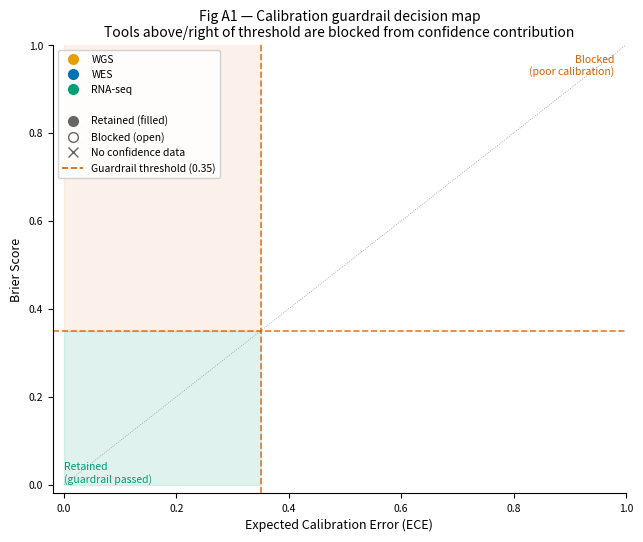

This figure's Python source: (Note: this script raises an exception after producing the figure.)
#!/usr/bin/env python3
"""
generate_figures_analysis.py  —  MVHLA supplementary analysis figures
Produces five new publication figures addressing critical peer-review weaknesses.

Figures generated:
  figure_a1_guardrail_scatter.{png,pdf}     W3/W2: Calibration guardrail decision map
  figure_a2_tool_ceiling.{png,pdf}          W1:    Tool-limitation ceiling bar chart
  figure_a3_weight_decomposition.{png,pdf}  W1:    Weight decomposition by tool/modality
  figure_a8_calibration_ci.{png,pdf}        W6:    Reliability diagram with CI bands
  figure_a9_weight_sensitivity.{png,pdf}    W4:    Weight sensitivity (alpha sweep)

Usage:
    python3.11 bin/generate_figures_analysis.py [--outdir PATH] [--verify]
"""

import argparse
import csv
import json
import math
import sys
from pathlib import Path

try:
    import matplotlib
    matplotlib.use("Agg")
    import matplotlib.pyplot as plt
    import matplotlib.patches as mpatches
    from matplotlib.lines import Line2D
    import numpy as np
except ImportError:
    sys.exit("matplotlib/numpy not installed. Run: python3.11 -m pip install --user matplotlib numpy")

# ─── Paths ────────────────────────────────────────────────────────────────────

_SCRATCH = Path("/scratch/project_2008084/pihla-publish")

BENCH = {
    "wgs":    _SCRATCH / "analysis/benchmark_wgs_all_samples/tables",
    "wes":    _SCRATCH / "analysis/benchmark_wes_all_samples/tables",
    "rna":    _SCRATCH / "analysis/benchmark_rna_all_samples/tables",
    "trimodal": _SCRATCH / "analysis/benchmark_trimodal_all_samples/tables",
}
WEIGHT_SENS = _SCRATCH / "analysis/weight_sensitivity"
DEFAULT_OUTDIR = _SCRATCH / "analysis/figures_final"

# ─── Design tokens ────────────────────────────────────────────────────────────
# Wong colorblind-safe palette
C_WGS  = "#E69F00"   # amber
C_WES  = "#0072B2"   # dark blue
C_RNA  = "#009E73"   # teal-green
C_GREY = "#999999"
C_DARK = "#333333"
C_CEILING = "#D55E00"  # vermillion for ceiling line

MODALITY_COLOR = {"wgs": C_WGS, "wes": C_WES, "rnaseq": C_RNA}
MODALITY_LABEL = {"wgs": "WGS", "wes": "WES", "rnaseq": "RNA-seq"}
MODALITY_ORDER = ["wgs", "wes", "rnaseq"]
# Map canonical modality names to benchmark directory keys
MODALITY_BENCH = {"wgs": "wgs", "wes": "wes", "rnaseq": "rna"}

METHOD_COLOR = {
    "single_tool": "#BBBBBB",
    "baseline":    C_WES,
    "ensemble":    C_RNA,
}

DPI = 300
FONT_MAIN  = 9
FONT_SMALL = 7.5
FONT_TITLE = 10

plt.rcParams.update({
    "font.size":        FONT_MAIN,
    "axes.labelsize":   FONT_MAIN,
    "axes.titlesize":   FONT_TITLE,
    "xtick.labelsize":  FONT_SMALL,
    "ytick.labelsize":  FONT_SMALL,
    "legend.fontsize":  FONT_SMALL,
    "figure.dpi":       DPI,
    "axes.spines.top":  False,
    "axes.spines.right":False,
    "figure.facecolor": "white",
})


# ─── Helpers ──────────────────────────────────────────────────────────────────

def read_tsv(path):
    with open(path) as f:
        return list(csv.DictReader(f, delimiter="\t"))


def f(x, decimals=4):
    """Coerce to float, return None if empty/missing."""
    if x is None or str(x).strip() == "":
        return None
    try:
        return round(float(x), decimals)
    except ValueError:
        return None


def wilson_ci(k, n, z=1.96):
    """Wilson binomial confidence interval. Returns (lo, hi)."""
    if n == 0:
        return (0.0, 1.0)
    p = k / n
    denom = 1 + z**2 / n
    centre = (p + z**2 / (2 * n)) / denom
    half = (z / denom) * math.sqrt(p * (1 - p) / n + z**2 / (4 * n**2))
    return (max(0.0, centre - half), min(1.0, centre + half))


def save_figure(fig, outdir, stem):
    outdir = Path(outdir)
    outdir.mkdir(parents=True, exist_ok=True)
    for ext in ("png", "pdf"):
        path = outdir / f"{stem}.{ext}"
        fig.savefig(path, dpi=DPI, bbox_inches="tight")
    print(f"  Saved {stem}.png/pdf")


# ─── Figure A1: Calibration guardrail scatter ─────────────────────────────────

def fig_a1_guardrail_scatter(outdir):
    """
    ECE vs Brier score for every (tool, modality) combination.
    Filled markers = blocked by guardrail; open = retained.
    Decision boundary lines at 0.35.
    """
    rows = []
    for mod in MODALITY_ORDER:
        path = BENCH[MODALITY_BENCH[mod]] / "tool_confidence_weights.tsv"
        if not path.exists():
            continue
        for r in read_tsv(path):
            brier = f(r.get("brier_score"))
            ece   = f(r.get("expected_calibration_error"))
            if brier is None or ece is None:
                # no_confidence tools — plot at edge
                status = r.get("guardrail_status", "")
                if status == "no_confidence":
                    rows.append(dict(tool=r["tool"], modality=r["modality"],
                                     brier=None, ece=None,
                                     status="no_confidence",
                                     final_weight=f(r.get("final_weight"))))
                continue
            rows.append(dict(
                tool=r["tool"], modality=r["modality"],
                brier=brier, ece=ece,
                status=r.get("guardrail_status", ""),
                final_weight=f(r.get("final_weight"))
            ))

    fig, ax = plt.subplots(figsize=(6.5, 5.5))

    THRESHOLD = 0.35
    ax.axhline(THRESHOLD, color=C_CEILING, lw=1.2, ls="--", alpha=0.8, zorder=1)
    ax.axvline(THRESHOLD, color=C_CEILING, lw=1.2, ls="--", alpha=0.8, zorder=1)
    ax.fill_between([0, THRESHOLD], [THRESHOLD, THRESHOLD], [0, 0],
                    color="#009E7320", zorder=0)
    ax.text(0.02, 0.02, "Retained\n(guardrail passed)",
            transform=ax.transAxes, fontsize=FONT_SMALL,
            color="#009E73", va="bottom")
    ax.fill_betweenx([THRESHOLD, 1.1], [0, 0], [THRESHOLD, THRESHOLD],
                     color="#D55E0015", zorder=0)
    ax.text(0.98, 0.98, "Blocked\n(poor calibration)",
            transform=ax.transAxes, fontsize=FONT_SMALL,
            color=C_CEILING, va="top", ha="right")

    marker_by_status = {
        "applied":          ("o",  True),
        "poor_calibration": ("o",  False),
        "no_confidence":    ("x",  False),
        "coverage_too_low": ("^",  False),
    }

    jitter = 0.008
    np.random.seed(42)
    label_placed = {}

    for row in rows:
        if row["brier"] is None:
            continue
        mod    = row["modality"]
        status = row["status"]
        color  = MODALITY_COLOR.get(mod, C_GREY)
        shape, filled = marker_by_status.get(status, ("o", False))
        jx = row["ece"]   + np.random.uniform(-jitter, jitter)
        jy = row["brier"] + np.random.uniform(-jitter, jitter)

        ax.scatter(jx, jy,
                   c=color if filled else "none",
                   edgecolors=color,
                   linewidths=1.4,
                   marker=shape, s=80, zorder=4)

        # Label each point with tool name (abbreviated)
        label_key = (row["tool"], mod)
        if label_key not in label_placed:
            tool_short = row["tool"].replace("POLYSOLVER", "POLY").replace("ArcasHLA", "ArcasHLA")
            ax.annotate(tool_short,
                        xy=(jx, jy),
                        xytext=(4, 3), textcoords="offset points",
                        fontsize=6.5, color=color, zorder=5)
            label_placed[label_key] = True

    # Legend
    legend_handles = [
        Line2D([0],[0], marker="o", color="w", markerfacecolor=MODALITY_COLOR["wgs"],
               markeredgecolor=MODALITY_COLOR["wgs"], ms=7, label="WGS"),
        Line2D([0],[0], marker="o", color="w", markerfacecolor=MODALITY_COLOR["wes"],
               markeredgecolor=MODALITY_COLOR["wes"], ms=7, label="WES"),
        Line2D([0],[0], marker="o", color="w", markerfacecolor=MODALITY_COLOR["rnaseq"],
               markeredgecolor=MODALITY_COLOR["rnaseq"], ms=7, label="RNA-seq"),
        Line2D([0],[0], linestyle="none"),
        Line2D([0],[0], marker="o", color="w", markerfacecolor="#666666",
               markeredgecolor="#666666", ms=7, label="Retained (filled)"),
        Line2D([0],[0], marker="o", color="w", markerfacecolor="none",
               markeredgecolor="#666666", ms=7, label="Blocked (open)"),
        Line2D([0],[0], marker="x", color="#666666", linestyle="none",
               ms=7, label="No confidence data"),
        Line2D([0],[0], color=C_CEILING, lw=1.2, ls="--",
               label="Guardrail threshold (0.35)"),
    ]
    ax.legend(handles=legend_handles, loc="upper left", framealpha=0.9, fontsize=FONT_SMALL)

    ax.set_xlabel("Expected Calibration Error (ECE)")
    ax.set_ylabel("Brier Score")
    ax.set_title("Fig A1 — Calibration guardrail decision map\n"
                 "Tools above/right of threshold are blocked from confidence contribution",
                 fontsize=FONT_TITLE)
    ax.set_xlim(-0.02, 1.0)
    ax.set_ylim(-0.02, 1.0)
    ax.plot([0, 1], [0, 1], color=C_GREY, lw=0.6, ls=":", zorder=0)  # diagonal

    fig.tight_layout()
    save_figure(fig, outdir, "figure_a1_guardrail_scatter")
    plt.close(fig)


# ─── Figure A2: Tool-limitation ceiling bar chart ─────────────────────────────

def fig_a2_tool_ceiling(outdir):
    """
    Horizontal bar chart of all methods per modality, with CI bars.
    Dashed vertical line marks the best single-tool accuracy (ceiling).
    """
    fig, axes = plt.subplots(1, 3, figsize=(14, 5.5), sharey=False)

    MODALITY_BENCH_KEY = {"wgs": "wgs", "wes": "wes", "rna": "rna"}
    modalities = [("wgs", "WGS"), ("wes", "WES"), ("rna", "RNA-seq")]

    for ax, (mod_key, mod_label) in zip(axes, modalities):
        bench_key = mod_key if mod_key != "rna" else "rna"
        # RNA stored as 'rnaseq' in modality column but files under benchmark_rna_all_samples
        bench_dir = BENCH["wgs"] if mod_key == "wgs" else (
            BENCH["wes"] if mod_key == "wes" else BENCH["rna"])
        rows = read_tsv(bench_dir / "method_comparison.tsv")

        # Filter to correct modality column value
        mod_filter = {"wgs": "wgs", "wes": "wes", "rna": "rnaseq"}[mod_key]
        rows = [r for r in rows if r.get("modality") == mod_filter or r.get("modality", "") == ""]

        # Find ceiling (best single tool)
        single_rates = [f(r["overall_correct_call_rate"]) for r in rows
                        if r.get("method_type") == "single_tool"
                        and f(r["overall_correct_call_rate"]) is not None]
        ceiling = max(single_rates) if single_rates else None

        # Sort by overall_correct_call_rate descending
        rows_sorted = sorted(rows,
            key=lambda r: f(r.get("overall_correct_call_rate")) or 0,
            reverse=False)  # horizontal bar starts at bottom

        labels, vals, lo_errs, hi_errs, colors = [], [], [], [], []
        for r in rows_sorted:
            rate   = f(r.get("overall_correct_call_rate"))
            ci_lo  = f(r.get("overall_correct_call_rate_ci_lo"))
            ci_hi  = f(r.get("overall_correct_call_rate_ci_hi"))
            mtype  = r.get("method_type", "single_tool")
            if rate is None:
                continue
            labels.append(r["method"])
            vals.append(rate)
            lo_errs.append(rate - ci_lo if ci_lo is not None else 0)
            hi_errs.append(ci_hi - rate if ci_hi is not None else 0)
            colors.append(METHOD_COLOR.get(mtype, C_GREY))

        y_pos = np.arange(len(labels))
        bars = ax.barh(y_pos, vals, color=colors, height=0.65,
                       alpha=0.85, edgecolor="white", linewidth=0.5, zorder=3)
        ax.errorbar(vals, y_pos, xerr=[lo_errs, hi_errs],
                    fmt="none", color=C_DARK, capsize=3, linewidth=1.2, zorder=4)

        if ceiling is not None:
            ax.axvline(ceiling, color=C_CEILING, lw=1.5, ls="--", zorder=5,
                       label=f"Tool ceiling ({ceiling:.3f})")
            ax.text(ceiling + 0.005, len(labels) - 0.5,
                    f"Tool ceiling\n{ceiling:.3f}",
                    fontsize=FONT_SMALL, color=C_CEILING, va="top")

        ax.set_yticks(y_pos)
        ax.set_yticklabels(labels, fontsize=FONT_SMALL)
        ax.set_xlabel("Overall correct-call rate")
        ax.set_title(f"{mod_label}\n(N={rows_sorted[0].get('sample_count','?') if rows_sorted else '?'})",
                     fontsize=FONT_TITLE)
        ax.set_xlim(0, 1.05)

        # Legend for method types
        if ax == axes[0]:
            patch_handles = [
                mpatches.Patch(color=METHOD_COLOR["single_tool"], label="Single tool"),
                mpatches.Patch(color=METHOD_COLOR["baseline"],    label="MajorityVote"),
                mpatches.Patch(color=METHOD_COLOR["ensemble"],    label="WeightedConsensus"),
                Line2D([0],[0], color=C_CEILING, lw=1.5, ls="--", label="Tool ceiling"),
            ]
            ax.legend(handles=patch_handles, loc="lower right",
                      fontsize=FONT_SMALL, framealpha=0.9)

    fig.suptitle("Fig A2 — Tool-limitation ceiling: all consensus strategies vs best single tool\n"
                 "95% Wilson confidence intervals shown. Dashed line = best single-tool ceiling.",
                 fontsize=FONT_TITLE, y=1.02)
    fig.tight_layout()
    save_figure(fig, outdir, "figure_a2_tool_ceiling")
    plt.close(fig)


# ─── Figure A3: Weight decomposition stacked bars ─────────────────────────────

def fig_a3_weight_decomposition(outdir):
    """
    Stacked horizontal bars per (tool, modality) showing reliability vs confidence components.
    Only tools with non-zero final_weight are shown.
    """
    all_rows = []
    for mod in MODALITY_ORDER:
        path = BENCH[MODALITY_BENCH[mod]] / "tool_confidence_weights.tsv"
        if not path.exists():
            continue
        for r in read_tsv(path):
            all_rows.append(r)

    fig, axes = plt.subplots(1, 3, figsize=(14, 5), sharey=False)
    ALPHA_BASE = 0.7
    BETA_CONF  = 0.3

    for ax, mod in zip(axes, MODALITY_ORDER):
        rows = [r for r in all_rows if r["modality"] == mod]
        rows = [r for r in rows if f(r.get("final_weight")) and f(r.get("final_weight")) > 0]
        rows_sorted = sorted(rows, key=lambda r: f(r.get("final_weight")) or 0, reverse=False)

        labels, base_parts, conf_parts, bar_colors = [], [], [], []
        for r in rows_sorted:
            base = f(r.get("base_reliability")) or 0
            fw   = f(r.get("final_weight")) or 0
            status = r.get("guardrail_status", "")
            labels.append(r["tool"])

            base_component = ALPHA_BASE * base
            if status == "applied":
                eff = f(r.get("effective_confidence")) or base
                conf_component = BETA_CONF * eff
            else:
                conf_component = 0.0  # blocked or no_confidence

            base_parts.append(base_component)
            conf_parts.append(conf_component)
            bar_colors.append(MODALITY_COLOR[mod])

        y_pos = np.arange(len(labels))

        ax.barh(y_pos, base_parts, color=MODALITY_COLOR[mod],
                height=0.62, alpha=0.85, edgecolor="white",
                label=f"0.7 × base reliability", zorder=3)
        ax.barh(y_pos, conf_parts, left=base_parts,
                color="#F0A500", height=0.62, alpha=0.9, edgecolor="white",
                label=f"0.3 × effective confidence", zorder=3)

        # Hatching for blocked tools
        for i, r in enumerate(rows_sorted):
            if r.get("guardrail_status") in ("poor_calibration", "no_confidence", "coverage_too_low"):
                ax.barh(i, base_parts[i] + conf_parts[i],
                        color="none", height=0.62,
                        edgecolor=C_CEILING, linewidth=1.2,
                        hatch="///", zorder=4, alpha=0.6)

        ax.set_yticks(y_pos)
        ax.set_yticklabels(labels, fontsize=FONT_SMALL)
        ax.set_xlabel("Weight component")
        ax.set_title(f"{MODALITY_LABEL[mod]}", fontsize=FONT_TITLE)
        ax.set_xlim(0, 1.05)
        ax.axvline(0, color=C_GREY, lw=0.5)

        if ax == axes[0]:
            blocked_patch = mpatches.Patch(
                facecolor="none", edgecolor=C_CEILING, hatch="///", linewidth=1.2,
                label="Blocked by guardrail (///)  ")
            ax.legend(
                handles=[
                    mpatches.Patch(color=MODALITY_COLOR[mod], alpha=0.85,
                                   label="0.7 × base reliability"),
                    mpatches.Patch(color="#F0A500", alpha=0.9,
                                   label="0.3 × eff. confidence"),
                    blocked_patch,
                ],
                loc="lower right", fontsize=FONT_SMALL, framealpha=0.9)

    fig.suptitle("Fig A3 — Ensemble weight decomposition: reliability component vs confidence boost\n"
                 "Hatched border = tool blocked by calibration guardrail",
                 fontsize=FONT_TITLE, y=1.02)
    fig.tight_layout()
    save_figure(fig, outdir, "figure_a3_weight_decomposition")
    plt.close(fig)


# ─── Figure A8: Reliability diagram with CI bands ─────────────────────────────

def fig_a8_calibration_ci(outdir):
    """
    Reliability diagrams (mean confidence vs observed accuracy per bin) with
    Wilson 95% CI bands on observed accuracy. One panel per modality.
    """
    fig, axes = plt.subplots(1, 3, figsize=(13, 4.5))

    TOOL_COLORS = {
        "OptiType":   "#4CAF50",
        "HLA-HD":     "#2196F3",
        "ArcasHLA":   "#FF9800",
        "T1K":        "#E53935",
        "Kourami":    "#8E24AA",
        "SpecHLA":    "#00897B",
        "POLYSOLVER": "#F57F17",
        "Seq2HLA":    "#37474F",
    }

    for ax, mod in zip(axes, MODALITY_ORDER):
        path = BENCH[MODALITY_BENCH[mod]] / "confidence_bin_summary.tsv"
        if not path.exists():
            ax.set_visible(False)
            continue
        rows = read_tsv(path)

        # Perfect calibration line
        ax.plot([0, 1], [0, 1], color=C_GREY, lw=0.8, ls=":", zorder=1, label="_nolegend_")
        ax.fill_between([0, 1], [0, 0], [1, 1],
                        alpha=0.04, color=C_GREY, zorder=0)

        from collections import defaultdict
        bins_by_tool = defaultdict(list)
        for r in rows:
            tool = r["tool"]
            mc   = f(r.get("mean_confidence"))
            oa   = f(r.get("observed_accuracy"))
            n    = int(r.get("n_rows", 0) or 0)
            if mc is None or oa is None or n == 0:
                continue
            k   = round(oa * n)
            lo, hi = wilson_ci(k, n)
            bins_by_tool[tool].append((mc, oa, lo, hi, n))

        for tool, bin_data in sorted(bins_by_tool.items()):
            if len(bin_data) < 2:
                continue
            bin_data.sort(key=lambda x: x[0])
            xs  = [b[0] for b in bin_data]
            ys  = [b[1] for b in bin_data]
            los = [b[2] for b in bin_data]
            his = [b[3] for b in bin_data]
            ns  = [b[4] for b in bin_data]
            color = TOOL_COLORS.get(tool, C_GREY)

            ax.fill_between(xs, los, his, alpha=0.18, color=color, zorder=2)
            ax.plot(xs, ys, color=color, lw=1.3, marker="o",
                    ms=max(3, min(7, min(ns) / 30)), zorder=3, label=tool)

        ax.set_xlabel("Mean predicted confidence")
        ax.set_ylabel("Observed accuracy" if ax == axes[0] else "")
        ax.set_title(f"{MODALITY_LABEL[mod]}", fontsize=FONT_TITLE)
        ax.set_xlim(-0.02, 1.02)
        ax.set_ylim(-0.02, 1.02)
        ax.legend(loc="upper left", fontsize=FONT_SMALL - 0.5, framealpha=0.9)

    fig.suptitle("Fig A8 — Reliability diagrams with 95% Wilson CI bands per calibration bin\n"
                 "Shaded band = binomial uncertainty. Dotted diagonal = perfect calibration.",
                 fontsize=FONT_TITLE, y=1.02)
    fig.tight_layout()
    save_figure(fig, outdir, "figure_a8_calibration_ci")
    plt.close(fig)


# ─── Figure A9: Weight sensitivity ────────────────────────────────────────────

def fig_a9_weight_sensitivity(outdir):
    """
    Grouped bar chart: WeightedConsensus accuracy across α values per modality.
    MajorityVote reference line per modality from all_samples benchmark.
    Directly answers W4: does pure-reliability (α=1.0) also underperform MajorityVote?
    """
    sens_path = WEIGHT_SENS / "sensitivity_comparison.tsv"
    if not sens_path.exists():
        print("  SKIP figure_a9: sensitivity_comparison.tsv not found")
        return

    sens_rows = read_tsv(sens_path)

    # Majority vote baselines from all_samples benchmarks
    mv_baselines = {}
    for mod, bench_dir in [("WES", BENCH["wes"]), ("WGS", BENCH["wgs"]), ("RNA", BENCH["rna"])]:
        mod_filter = {"WES": "wes", "WGS": "wgs", "RNA": "rnaseq"}[mod]
        rows = read_tsv(bench_dir / "method_comparison.tsv")
        mv_rows = [r for r in rows if r.get("method") == "MajorityVote"
                   and (r.get("modality", mod_filter) == mod_filter)]
        if mv_rows:
            mv_baselines[mod] = f(mv_rows[0].get("overall_correct_call_rate"))

    # Build data structure: {modality: {label: rate}}
    data = {}
    for r in sens_rows:
        mod   = r.get("modality", "")
        label = r.get("label", "")
        rate  = f(r.get("overall_correct_call_rate"))
        if mod and label and rate is not None:
            data.setdefault(mod, {})[label] = rate

    modalities_present = [m for m in ["WGS", "WES", "RNA"] if m in data]
    label_order = ["confidence_only", "equal_weight", "default", "reliability_only"]
    label_display = {
        "confidence_only":  "α=0.0 (conf only)",
        "equal_weight":     "α=0.5",
        "default":          "α=0.7 (default)",
        "reliability_only": "α=1.0 (rel only)",
    }
    label_colors = {
        "confidence_only":  "#BBBBBB",
        "equal_weight":     "#888888",
        "default":          C_WES,
        "reliability_only": C_WGS,
    }

    fig, axes = plt.subplots(1, len(modalities_present),
                             figsize=(4.5 * len(modalities_present), 5), sharey=False)
    if len(modalities_present) == 1:
        axes = [axes]

    for ax, mod in zip(axes, modalities_present):
        labels_here = [l for l in label_order if l in data.get(mod, {})]
        vals   = [data[mod][l] for l in labels_here]
        colors = [label_colors[l] for l in labels_here]
        x_pos  = np.arange(len(labels_here))

        bars = ax.bar(x_pos, vals, color=colors, width=0.6,
                      edgecolor="white", alpha=0.9, zorder=3)
        for bar, val in zip(bars, vals):
            ax.text(bar.get_x() + bar.get_width() / 2, bar.get_height() + 0.008,
                    f"{val:.3f}", ha="center", va="bottom", fontsize=FONT_SMALL)

        if mod in mv_baselines and mv_baselines[mod]:
            mv_val = mv_baselines[mod]
            ax.axhline(mv_val, color=C_CEILING, lw=1.5, ls="--", zorder=4)
            ax.text(len(labels_here) - 0.5, mv_val + 0.008,
                    f"MajorityVote {mv_val:.3f}", fontsize=FONT_SMALL, color=C_CEILING, ha="right")

        ax.set_xticks(x_pos)
        ax.set_xticklabels([label_display.get(l, l) for l in labels_here],
                           rotation=25, ha="right", fontsize=FONT_SMALL)
        ax.set_ylabel("Overall correct-call rate" if ax == axes[0] else "")
        ax.set_title(f"{mod}", fontsize=FONT_TITLE)
        ax.set_ylim(0, 1.0)
        mod_color = MODALITY_COLOR.get({"WGS": "wgs", "WES": "wes", "RNA": "rnaseq"}[mod], C_GREY)
        for bar in bars:
            if bar.get_height() < (mv_baselines.get(mod) or 0):
                bar.set_edgecolor(C_CEILING)
                bar.set_linewidth(1.2)

    fig.suptitle(
        "Fig A9 — WeightedConsensus accuracy across α values vs MajorityVote baseline (dashed)\n"
        "Key finding: WES regression persists at α=1.0 (pure reliability) — weight-learning failure, not confidence issue.",
        fontsize=FONT_TITLE, y=1.03)
    fig.tight_layout()
    save_figure(fig, outdir, "figure_a9_weight_sensitivity")
    plt.close(fig)


# ─── Verify ───────────────────────────────────────────────────────────────────

def verify():
    checks = {
        "benchmark_wgs_all_samples/method_comparison.tsv":       BENCH["wgs"] / "method_comparison.tsv",
        "benchmark_wes_all_samples/method_comparison.tsv":       BENCH["wes"] / "method_comparison.tsv",
        "benchmark_rna_all_samples/method_comparison.tsv":       BENCH["rna"] / "method_comparison.tsv",
        "benchmark_wgs_all_samples/tool_confidence_weights.tsv": BENCH["wgs"] / "tool_confidence_weights.tsv",
        "benchmark_wes_all_samples/tool_confidence_weights.tsv": BENCH["wes"] / "tool_confidence_weights.tsv",
        "benchmark_rna_all_samples/tool_confidence_weights.tsv": BENCH["rna"] / "tool_confidence_weights.tsv",
        "benchmark_wgs_all_samples/confidence_bin_summary.tsv":  BENCH["wgs"] / "confidence_bin_summary.tsv",
        "weight_sensitivity/sensitivity_comparison.tsv":         WEIGHT_SENS / "sensitivity_comparison.tsv",
    }
    ok = miss = 0
    for label, path in checks.items():
        exists = path.exists()
        print(f"  {'OK  ' if exists else 'MISS'} {label}")
        if exists:
            ok += 1
        else:
            miss += 1
    print(f"\n{ok}/{ok+miss} input files found")


# ─── Orchestrator ─────────────────────────────────────────────────────────────

def build(outdir):
    print("Generating analysis figures...")
    fig_a1_guardrail_scatter(outdir)
    fig_a2_tool_ceiling(outdir)
    fig_a3_weight_decomposition(outdir)
    fig_a8_calibration_ci(outdir)
    fig_a9_weight_sensitivity(outdir)
    print(f"\nDone. Figures written to {outdir}")


# ─── CLI ──────────────────────────────────────────────────────────────────────

if __name__ == "__main__":
    ap = argparse.ArgumentParser(description="Generate MVHLA analysis figures")
    ap.add_argument("--outdir", default=str(DEFAULT_OUTDIR))
    ap.add_argument("--verify", action="store_true")
    args = ap.parse_args()

    if args.verify:
        verify()
    else:
        build(args.outdir)
